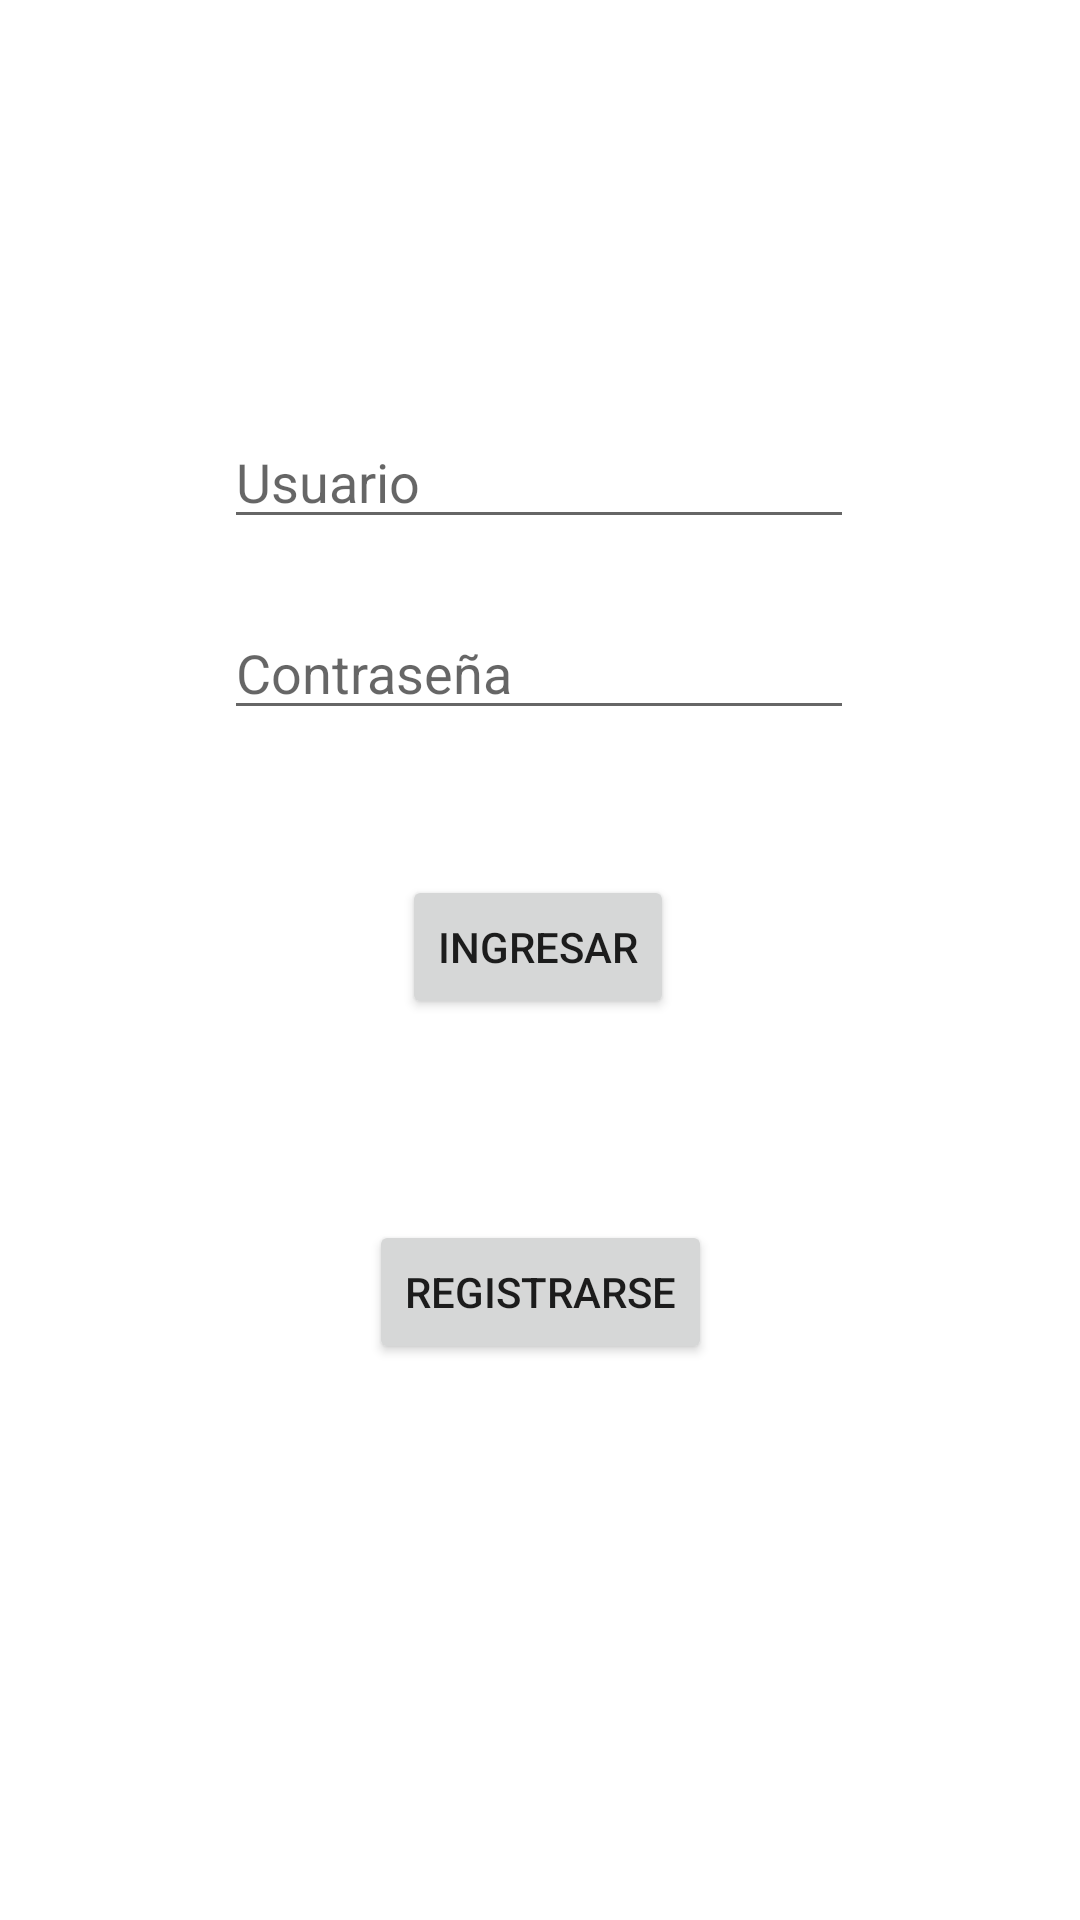

Here is an Android app screen rendered from its layout file. Give the layout XML and the strings, colors and styles it references.
<!-- AndroidManifest.xml: application theme Theme.AppVaCov -->
<!-- res/layout/activity_main.xml -->
<?xml version="1.0" encoding="utf-8"?>
<androidx.constraintlayout.widget.ConstraintLayout xmlns:android="http://schemas.android.com/apk/res/android"
    xmlns:app="http://schemas.android.com/apk/res-auto"
    xmlns:tools="http://schemas.android.com/tools"
    android:layout_width="match_parent"
    android:layout_height="match_parent"
    tools:context=".MainActivity">

    <EditText
        android:id="@+id/edUser"
        android:layout_width="wrap_content"
        android:layout_height="wrap_content"
        android:ems="10"
        android:hint="Usuario"
        android:inputType="textPersonName"
        app:layout_constraintBottom_toBottomOf="parent"
        app:layout_constraintEnd_toEndOf="parent"
        app:layout_constraintHorizontal_bias="0.497"
        app:layout_constraintStart_toStartOf="parent"
        app:layout_constraintTop_toTopOf="parent"
        app:layout_constraintVertical_bias="0.231" />

    <EditText
        android:id="@+id/edPassword"
        android:layout_width="wrap_content"
        android:layout_height="wrap_content"
        android:ems="10"
        android:hint="Contraseña"
        android:inputType="textPassword"
        app:layout_constraintBottom_toBottomOf="parent"
        app:layout_constraintEnd_toEndOf="parent"
        app:layout_constraintHorizontal_bias="0.497"
        app:layout_constraintStart_toStartOf="parent"
        app:layout_constraintTop_toBottomOf="@+id/edUser"
        app:layout_constraintVertical_bias="0.053" />

    <Button
        android:id="@+id/btnLogin"
        android:layout_width="wrap_content"
        android:layout_height="wrap_content"
        android:text="Ingresar"
        app:layout_constraintBottom_toBottomOf="parent"
        app:layout_constraintEnd_toEndOf="parent"
        app:layout_constraintHorizontal_bias="0.498"
        app:layout_constraintStart_toStartOf="parent"
        app:layout_constraintTop_toBottomOf="@+id/edPassword"
        app:layout_constraintVertical_bias="0.139" />

    <Button
        android:id="@+id/btnLogup"
        android:layout_width="wrap_content"
        android:layout_height="wrap_content"
        android:text="Registrarse"
        app:layout_constraintBottom_toBottomOf="parent"
        app:layout_constraintEnd_toEndOf="parent"
        app:layout_constraintStart_toStartOf="parent"
        app:layout_constraintTop_toBottomOf="@+id/btnLogin"
        app:layout_constraintVertical_bias="0.266" />

    <TextView
        android:id="@+id/txvInfo"
        android:layout_width="wrap_content"
        android:layout_height="wrap_content"
        android:textColor="#EF0A0A"
        app:layout_constraintBottom_toBottomOf="parent"
        app:layout_constraintEnd_toEndOf="parent"
        app:layout_constraintHorizontal_bias="0.498"
        app:layout_constraintStart_toStartOf="parent"
        app:layout_constraintTop_toBottomOf="@+id/btnLogup"
        app:layout_constraintVertical_bias="0.661" />

</androidx.constraintlayout.widget.ConstraintLayout>
<!-- resources referenced by this layout -->
<resources>
  <style name="Theme.AppVaCov" parent="Theme.MaterialComponents.DayNight.DarkActionBar">
          
          <item name="colorPrimary">@color/purple_500</item>
          <item name="colorPrimaryVariant">@color/purple_700</item>
          <item name="colorOnPrimary">@color/white</item>
          
          <item name="colorSecondary">@color/teal_200</item>
          <item name="colorSecondaryVariant">@color/teal_700</item>
          <item name="colorOnSecondary">@color/black</item>
          
          <item name="android:statusBarColor" tools:targetApi="l">?attr/colorPrimaryVariant</item>
          
      </style>
  <!-- not gathered from this repository: default colours our renderer supplied (Android Studio template values) -->
  <color name="purple_500">#FF6200EE</color>
  <color name="purple_700">#FF3700B3</color>
  <color name="teal_200">#FF03DAC5</color>
  <color name="teal_700">#FF018786</color>
  <color name="black">#FF000000</color>
  <color name="white">#FFFFFFFF</color>
</resources>
